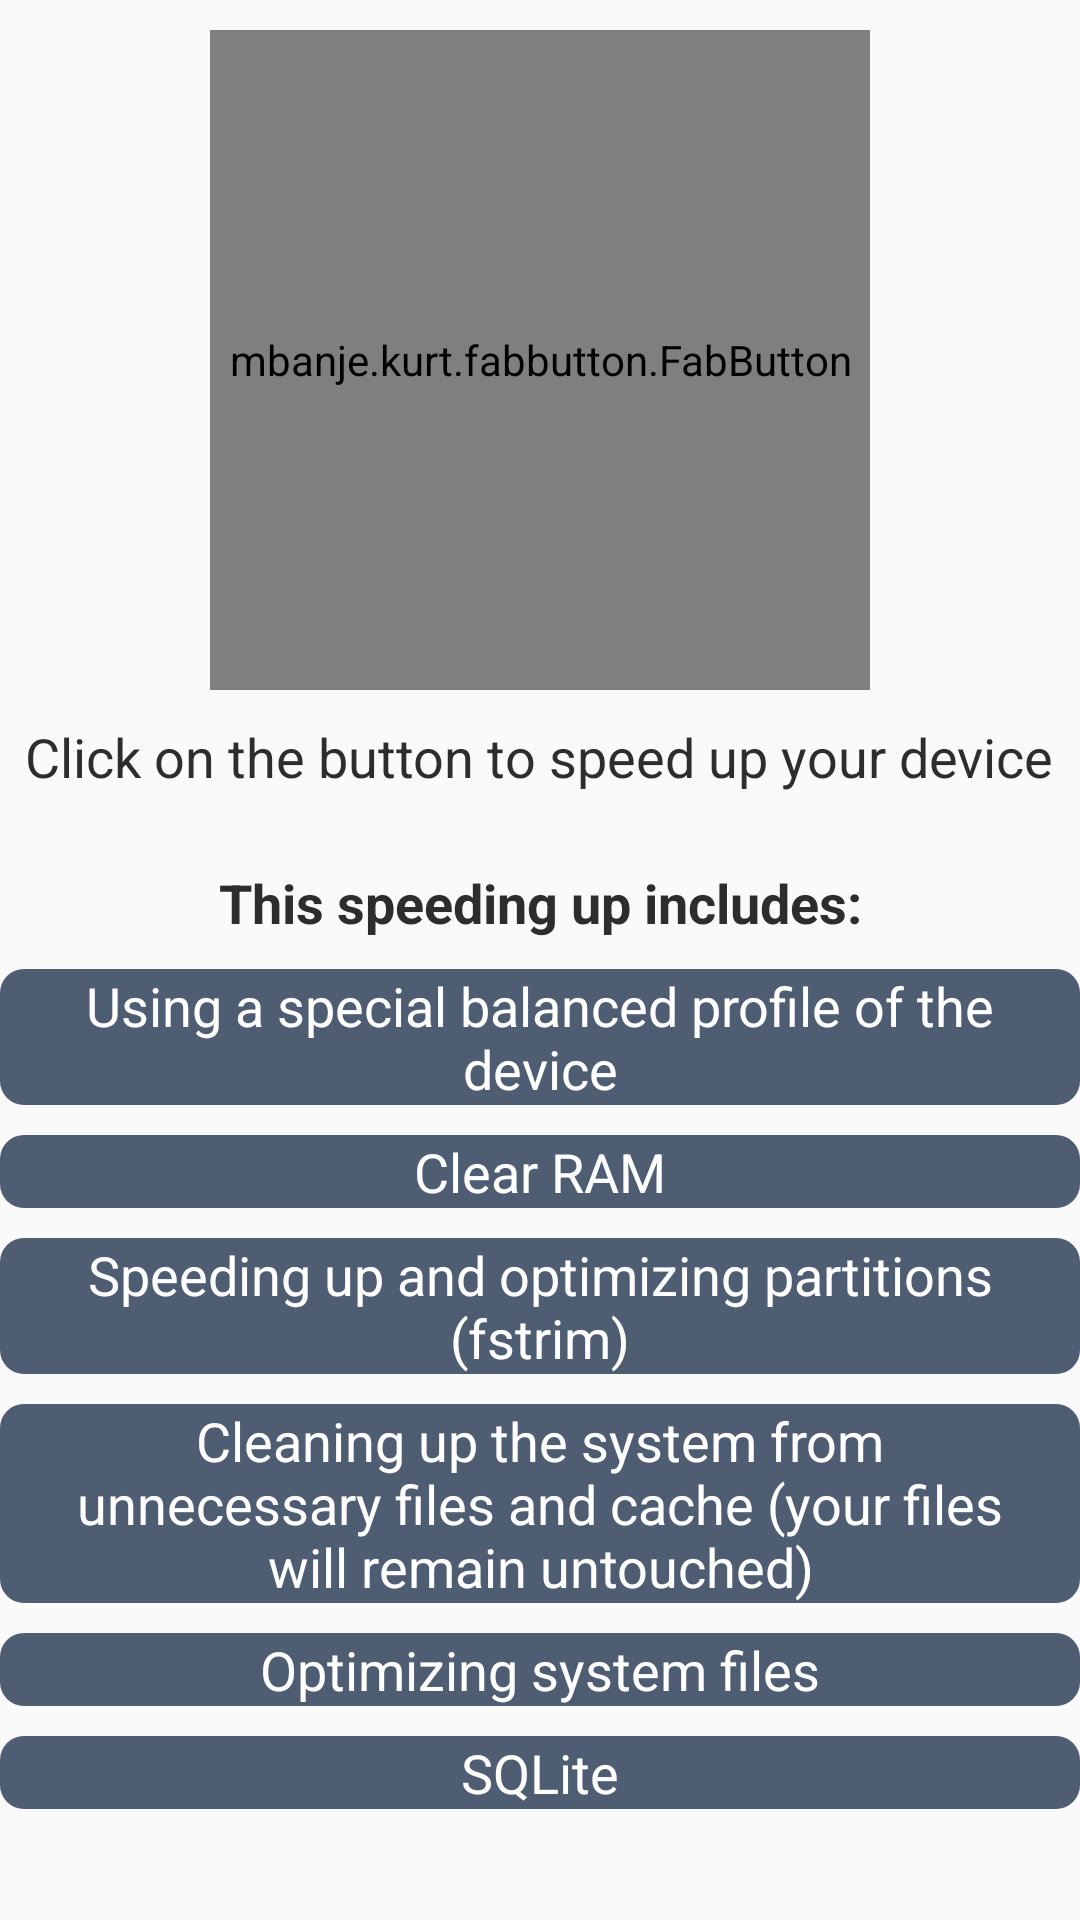

Here is an Android app screen rendered from its layout file. Give the layout XML and the strings, colors and styles it references.
<!-- AndroidManifest.xml: application theme AppTheme.Light -->
<!-- res/layout/onclick_booster.xml -->
<?xml version="1.0" encoding="utf-8"?>
<ScrollView xmlns:android="http://schemas.android.com/apk/res/android"
    xmlns:app="http://schemas.android.com/apk/res-auto"
    android:layout_width="match_parent"
    android:layout_height="wrap_content"
    android:fillViewport="true">

    <LinearLayout xmlns:android="http://schemas.android.com/apk/res/android"
        android:layout_width="match_parent"
        android:layout_height="wrap_content"
        android:orientation="vertical">

        <TextView
            android:id="@+id/sucessspeed"
            android:layout_width="match_parent"
            android:layout_height="wrap_content"
            android:layout_gravity="center_horizontal"
            android:layout_margin="10dp"
            android:background="@drawable/roundbuttongood"
            android:gravity="center_vertical|center|center_horizontal"
            android:text="@string/suceessappl"
            android:textAppearance="?android:attr/textAppearanceMedium"
            android:textColor="#ffffff"
            android:visibility="gone" />


        <view
            android:id="@+id/oneclickoptimize"
            class="mbanje.kurt.fabbutton.FabButton"
            android:layout_width="220dp"
            android:layout_height="220dp"
            android:layout_centerInParent="true"
            android:layout_gravity="center"
            android:layout_margin="10dp"
            android:color="#116062"
            android:indeterminate="false"
            android:max="100"
            android:src="@drawable/rocket"
            android:visibility="visible"
            app:fbb_autoStart="true"
            app:fbb_endBitmap="@drawable/good"
            app:fbb_progressColor="#f80000"
            app:fbb_progressWidthRatio="0.1"
            app:fbb_showEndBitmap="true" />

        <TextView
            android:layout_width="wrap_content"
            android:layout_height="wrap_content"
            android:layout_gravity="center_horizontal"
            android:gravity="center_vertical|center|center_horizontal"
            android:text="@string/onec"
            android:textAppearance="?android:attr/textAppearanceMedium" />

        <TextView
            android:layout_width="match_parent"
            android:layout_height="wrap_content"
            android:layout_gravity="center_horizontal|center_vertical"
            android:gravity="center_vertical|center_horizontal"
            android:text=""
            android:textAppearance="?android:attr/textAppearanceMedium" />

        <TextView
            android:layout_width="match_parent"
            android:layout_height="wrap_content"
            android:layout_gravity="center_vertical|center_horizontal|center"
            android:gravity="center_vertical|fill_vertical|center_horizontal|center"
            android:text="@string/speedy"
            android:textAppearance="?android:attr/textAppearanceMedium"
            android:textStyle="bold" />

        <TextView
            android:layout_width="match_parent"
            android:layout_height="wrap_content"
            android:layout_marginBottom="10dp"
            android:layout_marginTop="10dp"
            android:background="@drawable/roundbuttonmainbefore"
            android:gravity="center"
            android:paddingLeft="20dip"
            android:paddingRight="20dip"
            android:text="@string/whatdo1"
            android:textAppearance="?android:attr/textAppearanceMedium"
            android:textColor="#ffffff" />

        <TextView
            android:layout_width="match_parent"
            android:layout_height="wrap_content"
            android:layout_marginBottom="10dp"
            android:background="@drawable/roundbuttonmainbefore"
            android:gravity="center"
            android:paddingLeft="20dip"
            android:paddingRight="20dip"
            android:text="@string/whatdo2"
            android:textAppearance="?android:attr/textAppearanceMedium"
            android:textColor="#ffffff" />

        <TextView
            android:layout_width="match_parent"
            android:layout_height="wrap_content"
            android:layout_marginBottom="10dp"
            android:background="@drawable/roundbuttonmainbefore"
            android:gravity="center"
            android:paddingLeft="20dip"
            android:paddingRight="20dip"
            android:text="@string/whatdo3"
            android:textAppearance="?android:attr/textAppearanceMedium"
            android:textColor="#ffffff" />

        <TextView
            android:layout_width="match_parent"
            android:layout_height="wrap_content"
            android:layout_marginBottom="10dp"
            android:background="@drawable/roundbuttonmainbefore"
            android:gravity="center"
            android:paddingLeft="20dip"
            android:paddingRight="20dip"
            android:text="@string/whatdo4"
            android:textAppearance="?android:attr/textAppearanceMedium"
            android:textColor="#ffffff" />

        <TextView
            android:layout_width="match_parent"
            android:layout_height="wrap_content"
            android:layout_marginBottom="10dp"
            android:background="@drawable/roundbuttonmainbefore"
            android:gravity="center"
            android:paddingLeft="20dip"
            android:paddingRight="20dip"
            android:text="@string/whatdo5"
            android:textAppearance="?android:attr/textAppearanceMedium"
            android:textColor="#ffffff" />

        <TextView
            android:layout_width="match_parent"
            android:layout_height="wrap_content"
            android:layout_marginBottom="10dp"
            android:background="@drawable/roundbuttonmainbefore"
            android:gravity="center"
            android:paddingLeft="20dip"
            android:paddingRight="20dip"
            android:text="SQLite"
            android:textAppearance="?android:attr/textAppearanceMedium"
            android:textColor="#ffffff" />

    </LinearLayout>
</ScrollView>
<!-- resources referenced by this layout -->
<resources>
  <!-- drawable good: png bitmap (drawable, 4279 bytes) -->
  <!-- drawable rocket: png bitmap (drawable, 5211 bytes) -->
  <!-- drawable roundbuttonmainbefore (drawable) -->
  <?xml version="1.0" encoding="utf-8"?>
  
  <shape xmlns:android="http://schemas.android.com/apk/res/android"
      android:shape="rectangle">
      <solid android:color="#4f5d73" />
      <corners
          android:bottomLeftRadius="8dp"
          android:bottomRightRadius="8dp"
          android:topLeftRadius="8dp"
          android:topRightRadius="8dp" />
  </shape>
  <string name="onec">Click on the button to speed up your device</string>
  <string name="speedy">This speeding up includes:</string>
  <string name="suceessappl">Device successfully speeded up!</string>
  <string name="whatdo1">Using a special balanced profile of the device</string>
  <string name="whatdo2">Clear RAM</string>
  <string name="whatdo3">Speeding up and optimizing partitions (fstrim)</string>
  <string name="whatdo4">Cleaning up the system from unnecessary files and cache (your files will remain untouched)</string>
  <string name="whatdo5">Optimizing system files</string>
  <style name="AppTheme.Light" parent="Theme.AppCompat.Light.DarkActionBar">
          <item name="colorPrimary">#116062</item>
          <item name="colorPrimaryDark">#1C4749</item>
          <item name="colorAccent">#116062</item>
          <item name="backgroundColor">#ffffff</item>
          <item name="windowActionBar">false</item>
          <item name="windowNoTitle">true</item>
          <item name="android:textColor">#2d2d2d</item>
      </style>
</resources>
